Labelled photos from "dataset", an image-classification folder in Pratham01B/SmartWasteManagement. The possible labels are: construction waste, electronic waste, hazardous waste, mixed waste, organic waste, plastic waste.

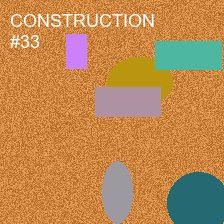
Label: construction waste

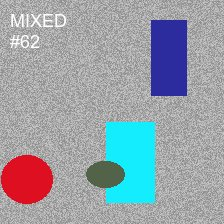
Label: mixed waste

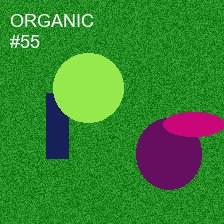
Label: organic waste

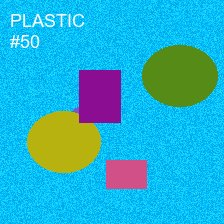
Label: plastic waste

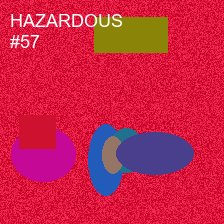
Label: hazardous waste

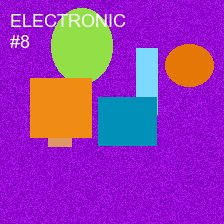
Label: electronic waste
